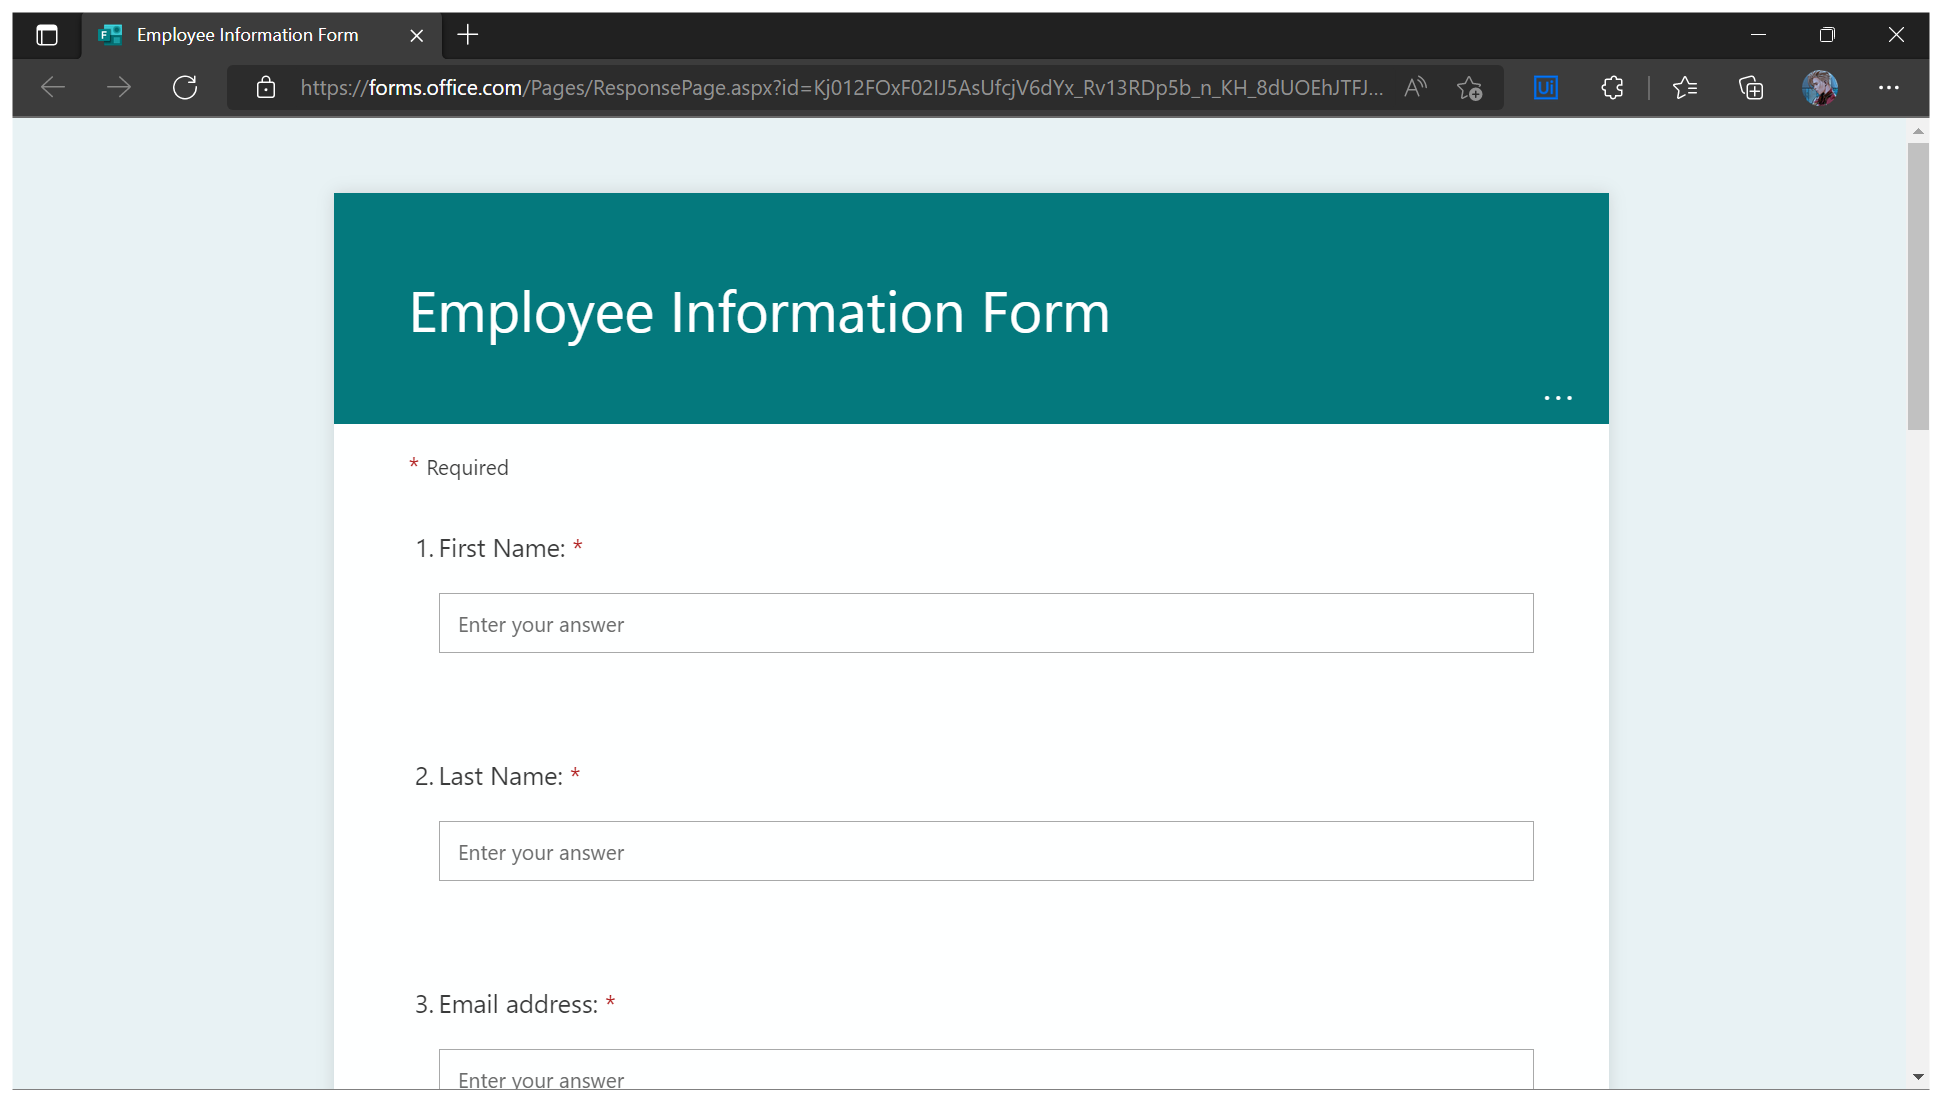
Workflow: Main

Step 1: Use Browser Edge: Employee Information Form in window 'Employee Information Form' (msedge.exe)

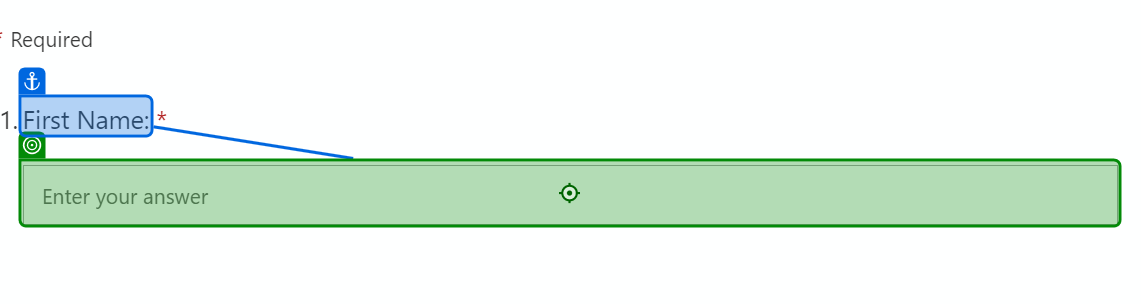
Step 2: type [FirstName] into 'First Name:'

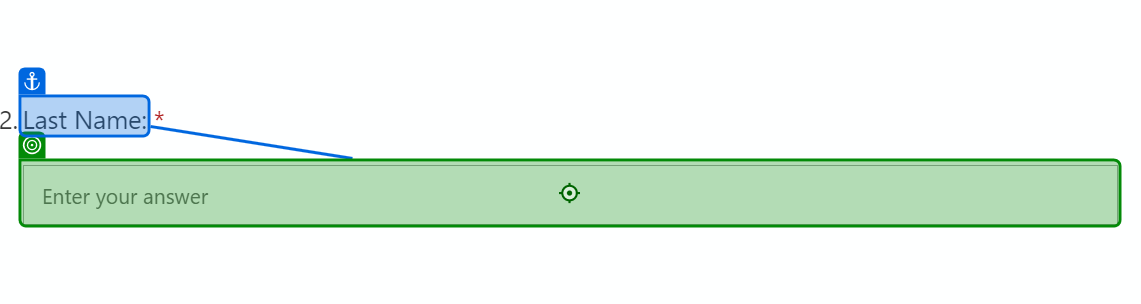
Step 3: type [LastName] into 'Last Name:'

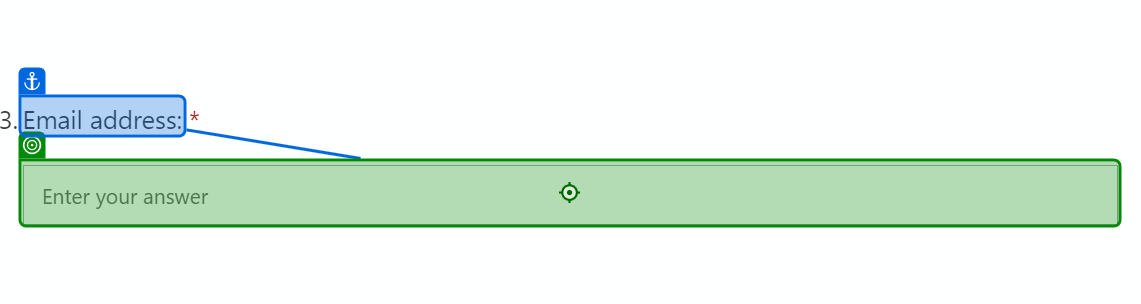
Step 4: type [Email] into 'Email address:'

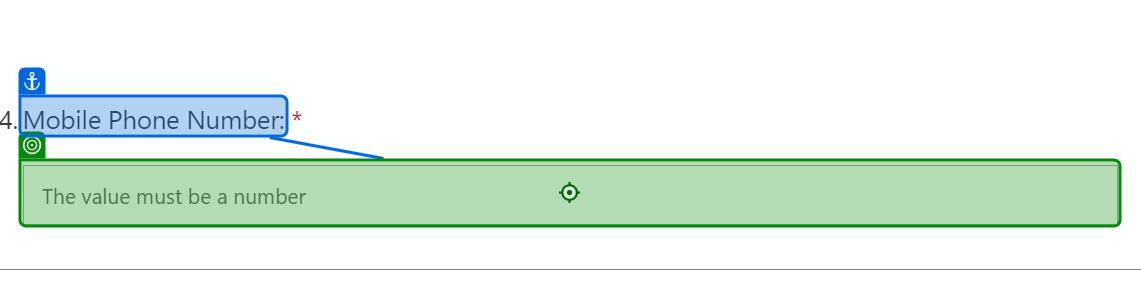
Step 5: type [MobileNumber.ToString] into 'Mobile Phone Number:'

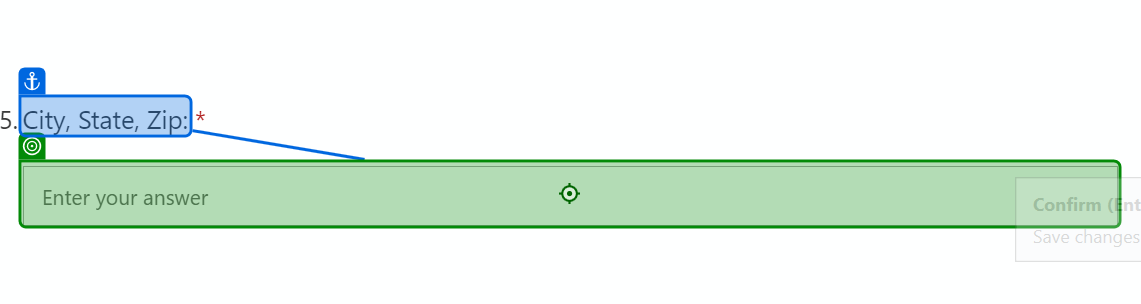
Step 6: type [CityStateZip] into 'City, State, Zip:'

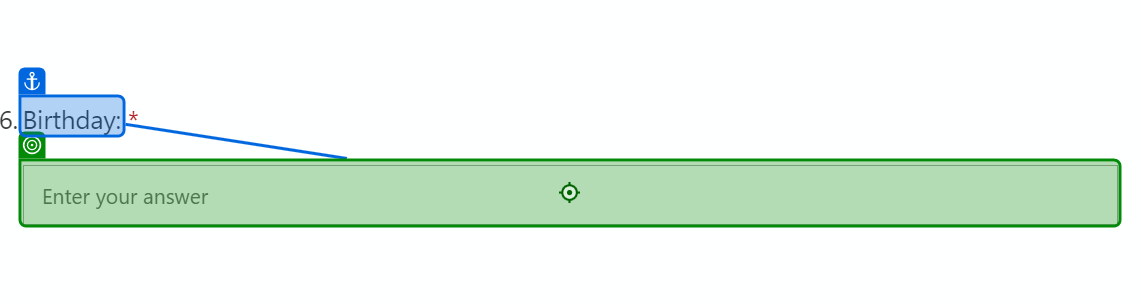
Step 7: type [Birthday.ToShortDateString] into 'Birthday:'

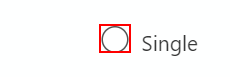
Step 8 [then]: click on the text box

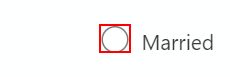
Step 9: click on the text box

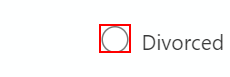
Step 10: click on the text box

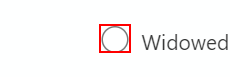
Step 11: click on the text box

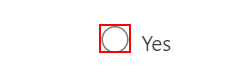
Step 12 [then]: click on the text box 'rd1419b00a10241d3aa32604f318e386b'

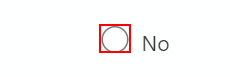
Step 13 [else]: click on the text box 'rd1419b00a10241d3aa32604f318e386b'

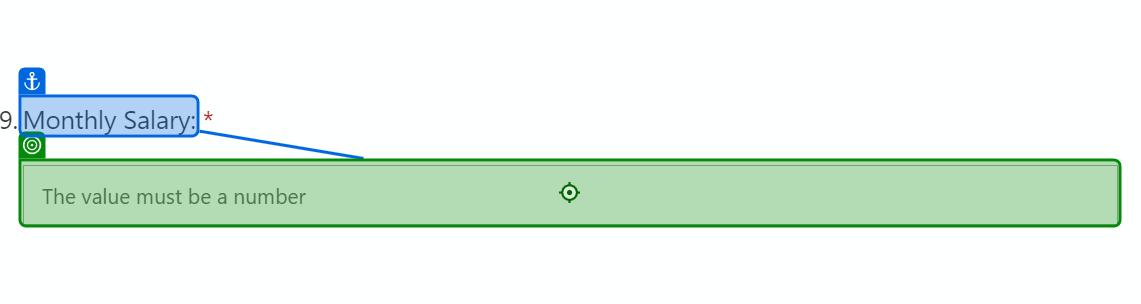
Step 14: type [MonthlySalary] into 'Monthly Salary:'

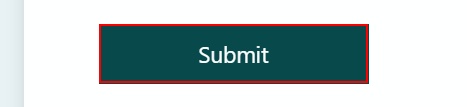
Step 15: click on the element 'Submit'

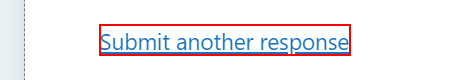
Step 16: click on the link 'Submit another response'